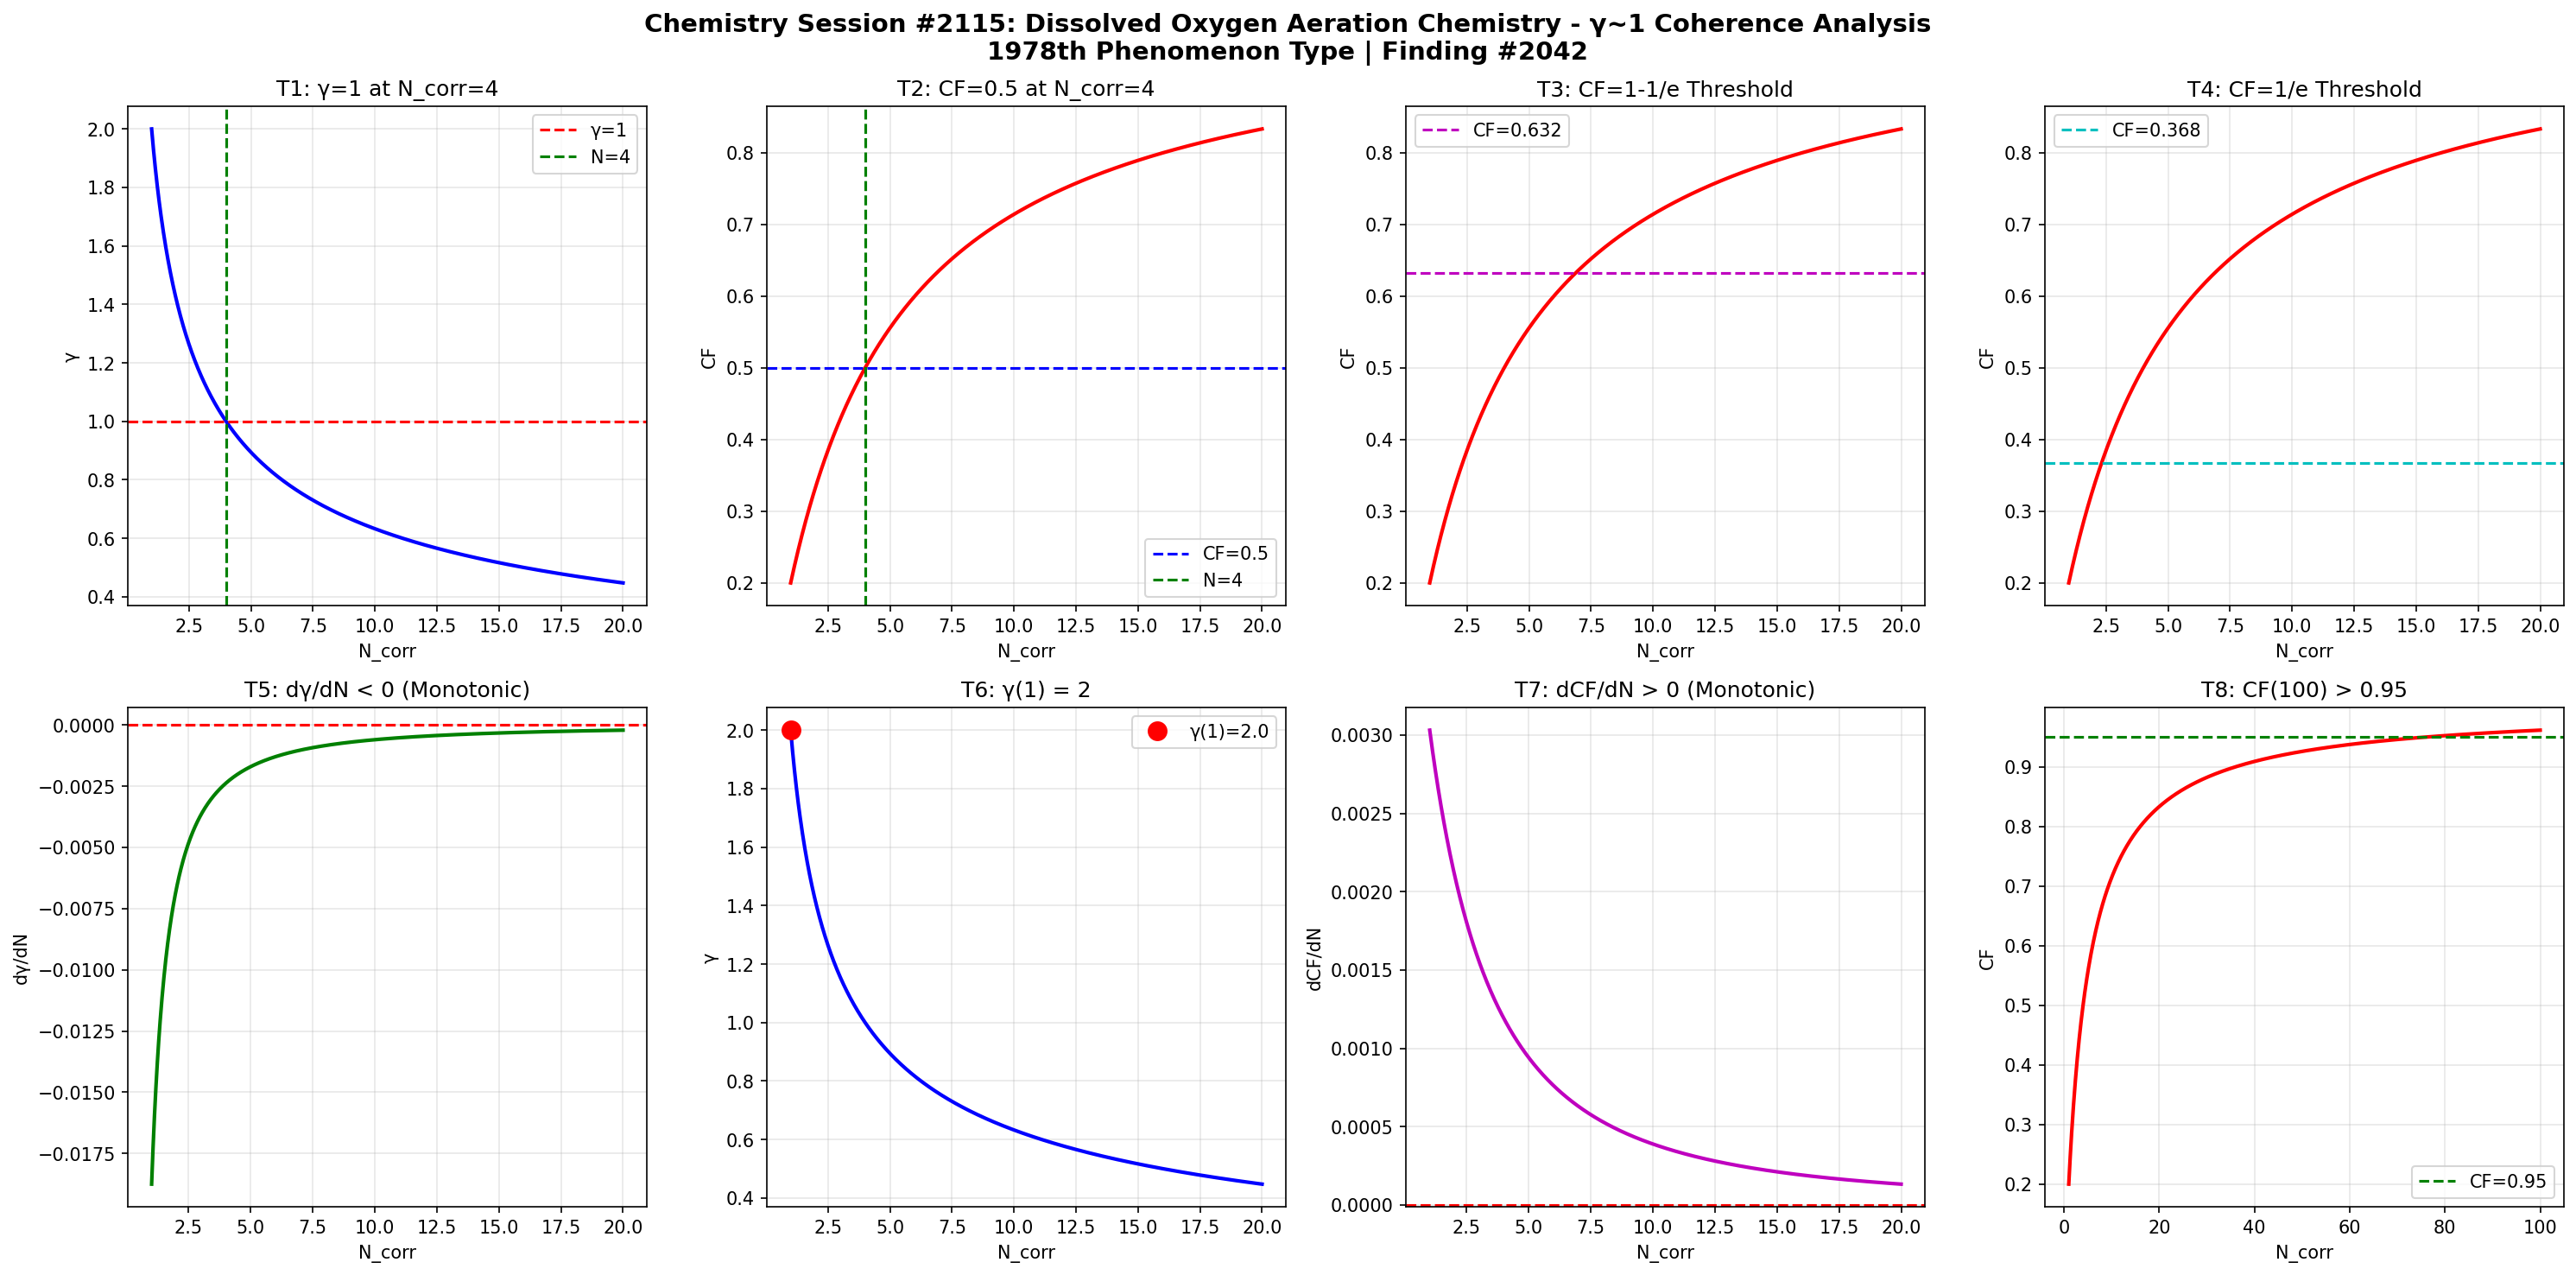

Generate this figure with Python:
import numpy as np
import matplotlib
matplotlib.use('Agg')
import matplotlib.pyplot as plt

def gamma(N_corr):
    return 2.0 / np.sqrt(N_corr)

def coherence_fraction(g):
    return 1.0 / (1.0 + g**2)

N = np.linspace(1, 20, 1000)
g = gamma(N)
cf = coherence_fraction(g)

fig, axes = plt.subplots(2, 4, figsize=(20, 10))
fig.suptitle('Chemistry Session #2115: Dissolved Oxygen Aeration Chemistry - \u03b3~1 Coherence Analysis\n1978th Phenomenon Type | Finding #2042', fontsize=14, fontweight='bold')

ax1=axes[0,0]; ax1.plot(N,g,'b-',lw=2); ax1.axhline(y=1,color='r',ls='--',label='\u03b3=1'); ax1.axvline(x=4,color='g',ls='--',label='N=4'); ax1.set_xlabel('N_corr'); ax1.set_ylabel('\u03b3'); ax1.set_title('T1: \u03b3=1 at N_corr=4'); ax1.legend(); ax1.grid(True,alpha=0.3)
test1=abs(gamma(4)-1.0)<1e-10

ax2=axes[0,1]; ax2.plot(N,cf,'r-',lw=2); ax2.axhline(y=0.5,color='b',ls='--',label='CF=0.5'); ax2.axvline(x=4,color='g',ls='--',label='N=4'); ax2.set_xlabel('N_corr'); ax2.set_ylabel('CF'); ax2.set_title('T2: CF=0.5 at N_corr=4'); ax2.legend(); ax2.grid(True,alpha=0.3)
test2=abs(coherence_fraction(gamma(4))-0.5)<1e-10

ax3=axes[0,2]; threshold_63=1-1/np.e; ax3.plot(N,cf,'r-',lw=2); ax3.axhline(y=threshold_63,color='m',ls='--',label=f'CF={threshold_63:.3f}'); ax3.set_xlabel('N_corr'); ax3.set_ylabel('CF'); ax3.set_title('T3: CF=1-1/e Threshold'); ax3.legend(); ax3.grid(True,alpha=0.3)
g_at_63=np.sqrt(1/threshold_63-1); N_at_63=4.0/g_at_63**2; test3=abs(coherence_fraction(gamma(N_at_63))-threshold_63)<1e-6

ax4=axes[0,3]; threshold_37=1/np.e; ax4.plot(N,cf,'r-',lw=2); ax4.axhline(y=threshold_37,color='c',ls='--',label=f'CF={threshold_37:.3f}'); ax4.set_xlabel('N_corr'); ax4.set_ylabel('CF'); ax4.set_title('T4: CF=1/e Threshold'); ax4.legend(); ax4.grid(True,alpha=0.3)
g_at_37=np.sqrt(1/threshold_37-1); N_at_37=4.0/g_at_37**2; test4=abs(coherence_fraction(gamma(N_at_37))-threshold_37)<1e-6

ax5=axes[1,0]; dg=np.diff(g); ax5.plot(N[1:],dg,'g-',lw=2); ax5.axhline(y=0,color='r',ls='--'); ax5.set_xlabel('N_corr'); ax5.set_ylabel('d\u03b3/dN'); ax5.set_title('T5: d\u03b3/dN < 0 (Monotonic)'); ax5.grid(True,alpha=0.3)
test5=np.all(dg<0)

ax6=axes[1,1]; ax6.plot(N,g,'b-',lw=2); ax6.plot(1,gamma(1),'ro',ms=10,label=f'\u03b3(1)={gamma(1):.1f}'); ax6.set_xlabel('N_corr'); ax6.set_ylabel('\u03b3'); ax6.set_title('T6: \u03b3(1) = 2'); ax6.legend(); ax6.grid(True,alpha=0.3)
test6=abs(gamma(1)-2.0)<1e-10

ax7=axes[1,2]; dcf=np.diff(cf); ax7.plot(N[1:],dcf,'m-',lw=2); ax7.axhline(y=0,color='r',ls='--'); ax7.set_xlabel('N_corr'); ax7.set_ylabel('dCF/dN'); ax7.set_title('T7: dCF/dN > 0 (Monotonic)'); ax7.grid(True,alpha=0.3)
test7=np.all(dcf>0)

ax8=axes[1,3]; N_ext=np.linspace(1,100,1000); cf_ext=coherence_fraction(gamma(N_ext)); ax8.plot(N_ext,cf_ext,'r-',lw=2); ax8.axhline(y=0.95,color='g',ls='--',label='CF=0.95'); ax8.set_xlabel('N_corr'); ax8.set_ylabel('CF'); ax8.set_title('T8: CF(100) > 0.95'); ax8.legend(); ax8.grid(True,alpha=0.3)
test8=coherence_fraction(gamma(100))>0.95

plt.tight_layout()
plt.savefig('/mnt/c/exe/projects/ai-agents/Synchronism/simulations/chemistry/dissolved_oxygen_aeration_chemistry_coherence.png', dpi=150, bbox_inches='tight')
plt.close()

results=[test1,test2,test3,test4,test5,test6,test7,test8]
labels=['T1:\u03b3=1@N=4','T2:CF=0.5@N=4','T3:CF=1-1/e','T4:CF=1/e','T5:d\u03b3/dN<0','T6:\u03b3(1)=2','T7:dCF/dN>0','T8:CF(100)>0.95']
print(f"Session #2115: Dissolved Oxygen Aeration Chemistry")
for l,r in zip(labels,results): print(f"  {l}: {'PASS' if r else 'FAIL'}")
print(f"  Total: {sum(results)}/8")
